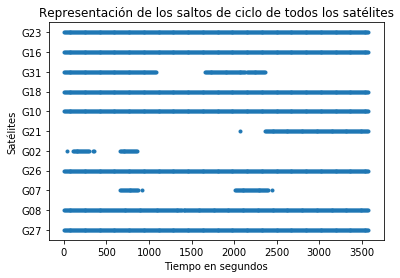

The file beside this chart, header and first rows:
G27, G08, G28, G07, G26, G02, G21, G10, G18, G31, G16, G23
1, 1.0, , 662.0, 1, 38.0, 2072, 1, 1, 1.0, 1, 1
12, 12.0, , 673.0, 12, 105.0, 2363, 12, 12, 12.0, 12, 12
23, 23.0, , 684.0, 23, 116.0, 2374, 23, 23, 23.0, 23, 23
34, 34.0, , 695.0, 34, 127.0, 2385, 34, 34, 34.0, 34, 34
45, 45.0, , 706.0, 45, 138.0, 2396, 45, 45, 45.0, 45, 45
56, 56.0, , 717.0, 56, 149.0, 2407, 56, 56, 56.0, 56, 56
67, 67.0, , 728.0, 67, 160.0, 2418, 67, 67, 67.0, 67, 67
78, 78.0, , 739.0, 78, 171.0, 2429, 78, 78, 78.0, 78, 78
89, 89.0, , 750.0, 89, 182.0, 2440, 89, 89, 89.0, 89, 89
100, 100.0, , 761.0, 100, 193.0, 2451, 100, 100, 100.0, 100, 100
111, 111.0, , 772.0, 111, 204.0, 2462, 111, 111, 111.0, 111, 111
122, 122.0, , 783.0, 122, 217.0, 2473, 122, 122, 122.0, 122, 122
133, 133.0, , 794.0, 133, 228.0, 2484, 133, 133, 133.0, 133, 133
144, 144.0, , 805.0, 144, 239.0, 2495, 144, 144, 144.0, 144, 144
155, 155.0, , 816.0, 155, 250.0, 2506, 155, 155, 155.0, 155, 155
166, 166.0, , 827.0, 166, 261.0, 2517, 166, 166, 166.0, 166, 166
177, 177.0, , 839.0, 177, 273.0, 2528, 177, 177, 177.0, 177, 177
188, 188.0, , 850.0, 188, 286.0, 2539, 188, 188, 188.0, 188, 188
199, 199.0, , 861.0, 199, 299.0, 2550, 199, 199, 199.0, 199, 199
210, 210.0, , 872.0, 210, 344.0, 2561, 210, 210, 210.0, 210, 210
221, 221.0, , 915.0, 221, 357.0, 2572, 221, 221, 221.0, 221, 221
232, 232.0, , 2011, 232, 657.0, 2583, 232, 232, 232.0, 232, 232
243, 243.0, , 2022, 243, 668.0, 2594, 243, 243, 243.0, 243, 243
254, 254.0, , 2033, 254, 679.0, 2605, 254, 254, 254.0, 254, 254
265, 265.0, , 2044, 265, 690.0, 2616, 265, 265, 265.0, 265, 265
276, 276.0, , 2055, 276, 701.0, 2627, 276, 276, 276.0, 276, 276
287, 287.0, , 2066, 287, 712.0, 2638, 287, 287, 287.0, 287, 287
298, 298.0, , 2077, 298, 723.0, 2649, 298, 298, 298.0, 298, 298
309, 309.0, , 2088, 309, 734.0, 2660, 309, 309, 309.0, 309, 309
320, 320.0, , 2099, 320, 745.0, 2671, 320, 320, 320.0, 320, 320
331, 331.0, , 2110, 331, 756.0, 2682, 331, 331, 331.0, 331, 331
342, 342.0, , 2121, 342, 767.0, 2693, 342, 342, 342.0, 342, 342
353, 353.0, , 2132, 353, 778.0, 2704, 353, 353, 353.0, 353, 353
364, 364.0, , 2143, 364, 789.0, 2715, 364, 364, 364.0, 364, 364
375, 375.0, , 2155, 375, 800.0, 2726, 375, 375, 375.0, 375, 375
386, 386.0, , 2166, 386, 811.0, 2737, 386, 386, 386.0, 386, 386
397, 397.0, , 2177, 397, 822.0, 2748, 397, 397, 397.0, 397, 397
408, 408.0, , 2188, 408, 833.0, 2759, 408, 408, 408.0, 408, 408
419, 419.0, , 2199, 419, 844.0, 2770, 419, 419, 419.0, 419, 419
430, 430.0, , 2210, 430, 855.0, 2781, 430, 430, 430.0, 430, 430
441, 441.0, , 2221, 441, , 2792, 441, 441, 441.0, 441, 441
452, 452.0, , 2232, 452, , 2803, 452, 452, 452.0, 452, 452
463, 463.0, , 2243, 463, , 2814, 463, 463, 463.0, 463, 463
474, 474.0, , 2254, 474, , 2825, 474, 474, 474.0, 474, 474
485, 485.0, , 2265, 485, , 2836, 485, 485, 485.0, 485, 485
496, 496.0, , 2276, 496, , 2847, 496, 496, 496.0, 496, 496
507, 507.0, , 2287, 507, , 2858, 507, 507, 507.0, 507, 507
518, 518.0, , 2298, 518, , 2869, 518, 518, 518.0, 518, 518
529, 529.0, , 2309, 529, , 2880, 529, 529, 529.0, 529, 529
540, 540.0, , 2320, 540, , 2891, 540, 540, 540.0, 540, 540
551, 552.0, , 2331, 551, , 2902, 551, 551, 551.0, 551, 551
562, 569.0, , 2342, 562, , 2913, 562, 562, 562.0, 562, 562
573, 581.0, , 2353, 573, , 2924, 573, 573, 573.0, 573, 573
584, 592.0, , 2365, 584, , 2935, 584, 584, 584.0, 584, 584
595, 603.0, , 2376, 595, , 2946, 595, 595, 595.0, 595, 595
606, 614.0, , 2388, 606, , 2957, 606, 606, 606.0, 606, 606
617, 625.0, , 2399, 617, , 2968, 617, 617, 617.0, 617, 617
628, 636.0, , 2447, 628, , 2979, 628, 628, 628.0, 628, 628
639, 647.0, , , 639, , 2990, 639, 639, 639.0, 639, 639
650, 658.0, , , 650, , 3001, 650, 650, 650.0, 650, 650
... 266 more rows
